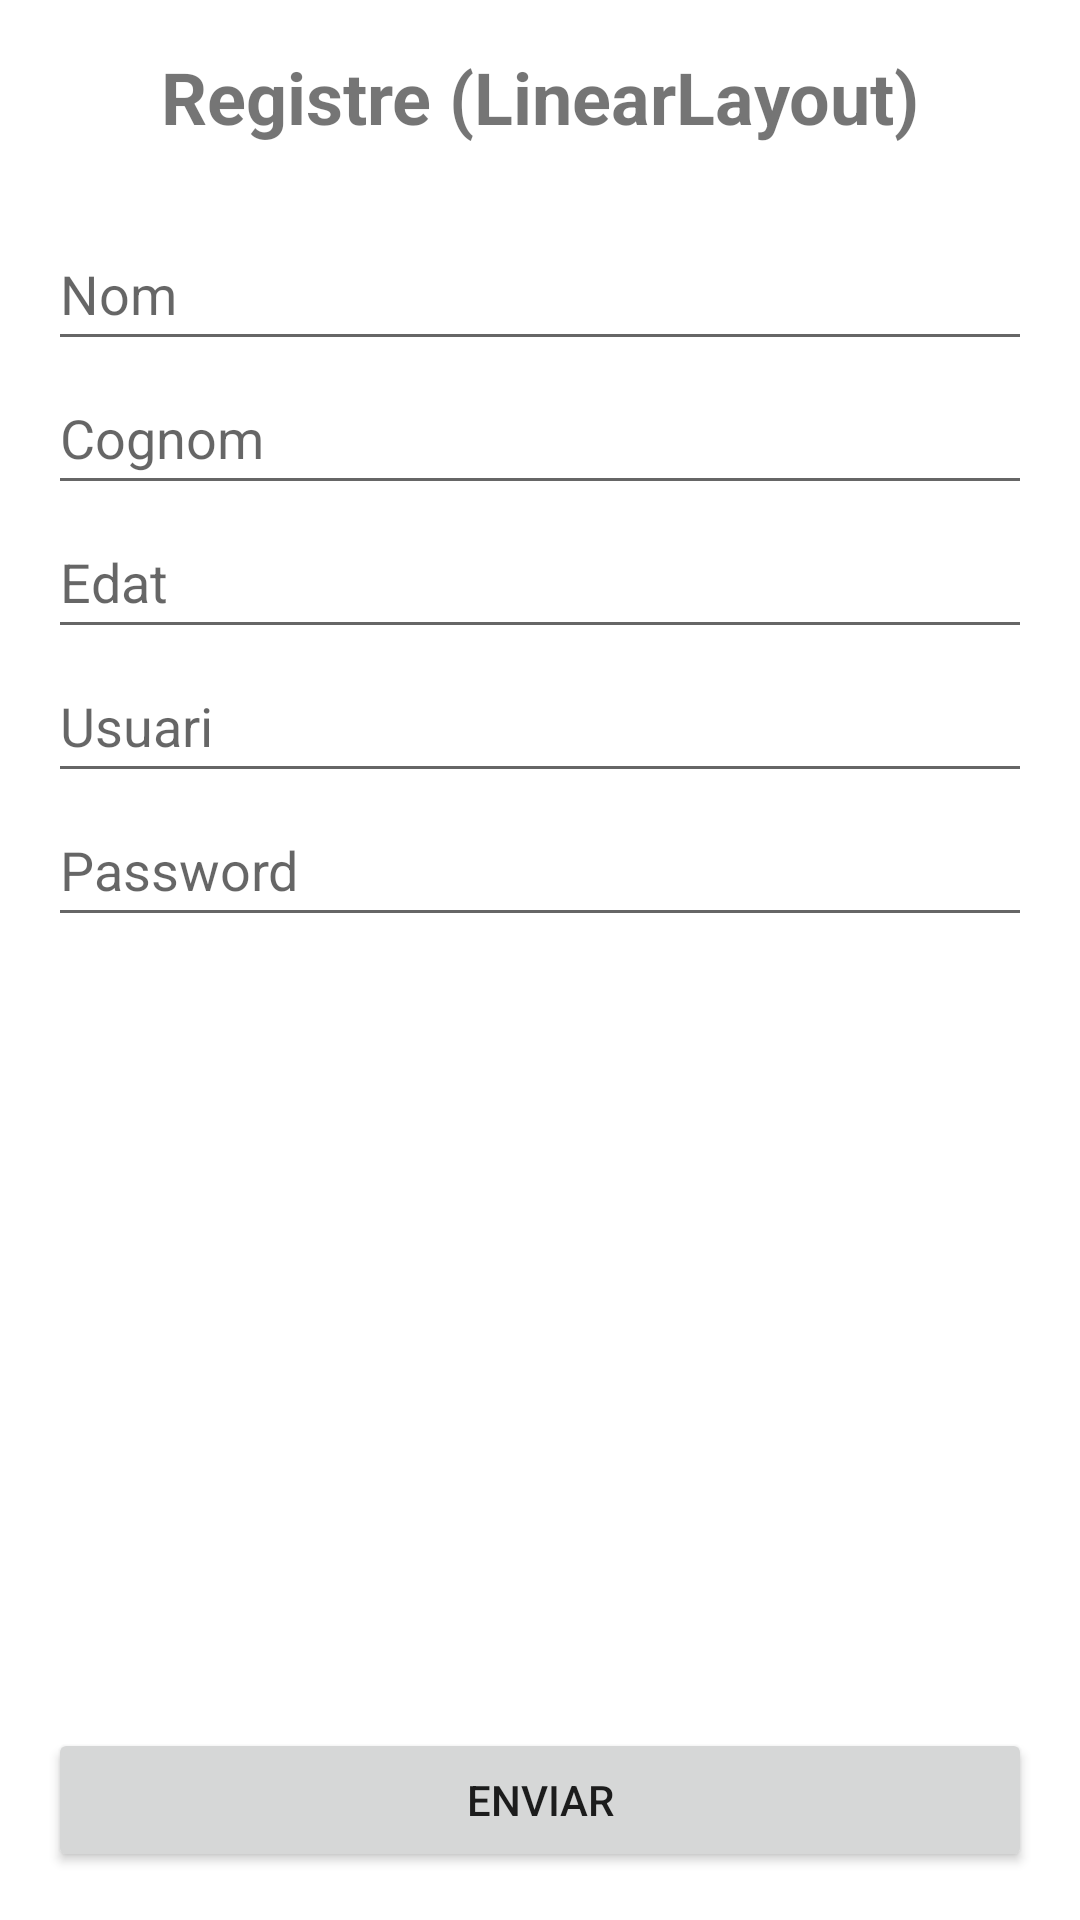

Produce the Android XML layout that renders to this screen, including the resource entries it uses.
<!-- AndroidManifest.xml: application theme Theme.LayoutsRegisterLogin -->
<!-- res/layout/activity_ex7_linear.xml -->
<?xml version="1.0" encoding="utf-8"?>
<LinearLayout xmlns:android="http://schemas.android.com/apk/res/android"
    xmlns:tools="http://schemas.android.com/tools"
    android:layout_width="match_parent"
    android:layout_height="match_parent"
    android:orientation="vertical"
    android:padding="16dp"
    tools:context=".Ex7LinearActivity">

    <TextView
        android:layout_width="match_parent"
        android:layout_height="wrap_content"
        android:text="Registre (LinearLayout)"
        android:textSize="24sp"
        android:textStyle="bold"
        android:gravity="center"
        android:layout_marginBottom="24dp"
        tools:ignore="HardcodedText" />

    <EditText
        android:id="@+id/etName"
        android:layout_width="match_parent"
        android:layout_height="wrap_content"
        android:hint="Nom"
        android:inputType="textPersonName"
        android:minHeight="48dp"
        tools:ignore="HardcodedText" />

    <EditText
        android:id="@+id/etSurname"
        android:layout_width="match_parent"
        android:layout_height="wrap_content"
        android:hint="Cognom"
        android:inputType="textPersonName"
        android:minHeight="48dp"
        tools:ignore="HardcodedText" />

    <EditText
        android:id="@+id/etAge"
        android:layout_width="match_parent"
        android:layout_height="wrap_content"
        android:hint="Edat"
        android:inputType="number"
        android:minHeight="48dp"
        tools:ignore="HardcodedText" />

    <EditText
        android:id="@+id/etUsername"
        android:layout_width="match_parent"
        android:layout_height="wrap_content"
        android:hint="Usuari"
        android:inputType="text"
        android:minHeight="48dp"
        tools:ignore="HardcodedText" />

    <EditText
        android:id="@+id/etPassword"
        android:layout_width="match_parent"
        android:layout_height="wrap_content"
        android:hint="Password"
        android:inputType="textPassword"
        android:minHeight="48dp"
        tools:ignore="HardcodedText" />

    <Space
        android:layout_width="match_parent"
        android:layout_height="0dp"
        android:layout_weight="1" />

    <Button
        android:id="@+id/btnSubmit"
        android:layout_width="match_parent"
        android:layout_height="wrap_content"
        android:text="enviar"
        android:layout_gravity="bottom"
        tools:ignore="HardcodedText" />

</LinearLayout>
<!-- resources referenced by this layout -->
<resources>
  <style name="Theme.LayoutsRegisterLogin" parent="Theme.MaterialComponents.DayNight.DarkActionBar">
          
          <item name="colorPrimary">@color/purple_500</item>
          <item name="colorPrimaryVariant">@color/purple_700</item>
          <item name="colorOnPrimary">@color/white</item>
          
          <item name="colorSecondary">@color/teal_200</item>
          <item name="colorSecondaryVariant">@color/teal_700</item>
          <item name="colorOnSecondary">@color/black</item>
          
          <item name="android:statusBarColor">?attr/colorPrimaryVariant</item>
          
      </style>
  <!-- not gathered from this repository: default colours our renderer supplied (Android Studio template values) -->
  <color name="purple_500">#FF6200EE</color>
  <color name="purple_700">#FF3700B3</color>
  <color name="teal_200">#FF03DAC5</color>
  <color name="teal_700">#FF018786</color>
  <color name="black">#FF000000</color>
  <color name="white">#FFFFFFFF</color>
</resources>
